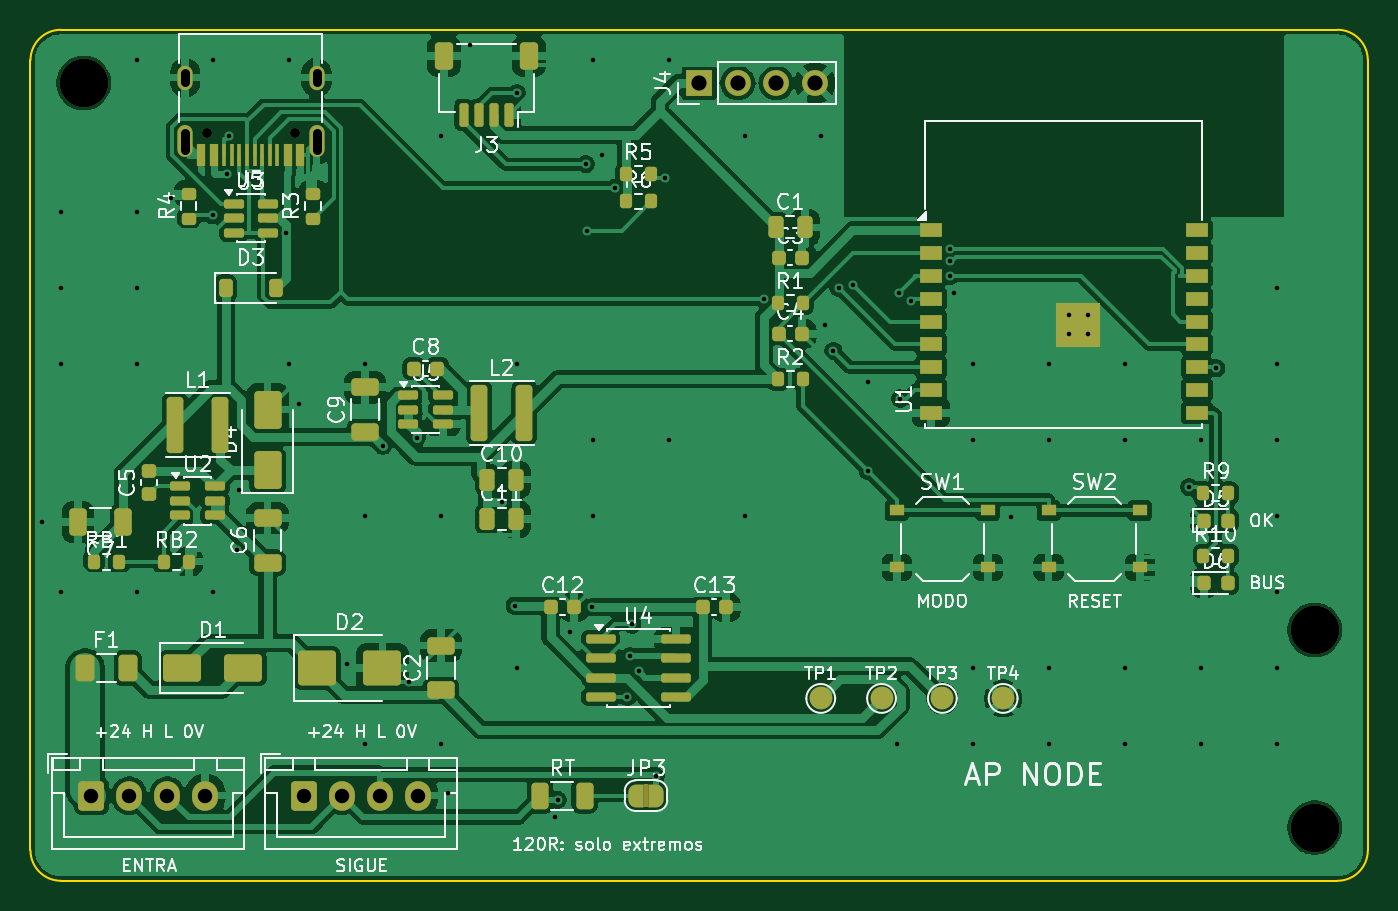
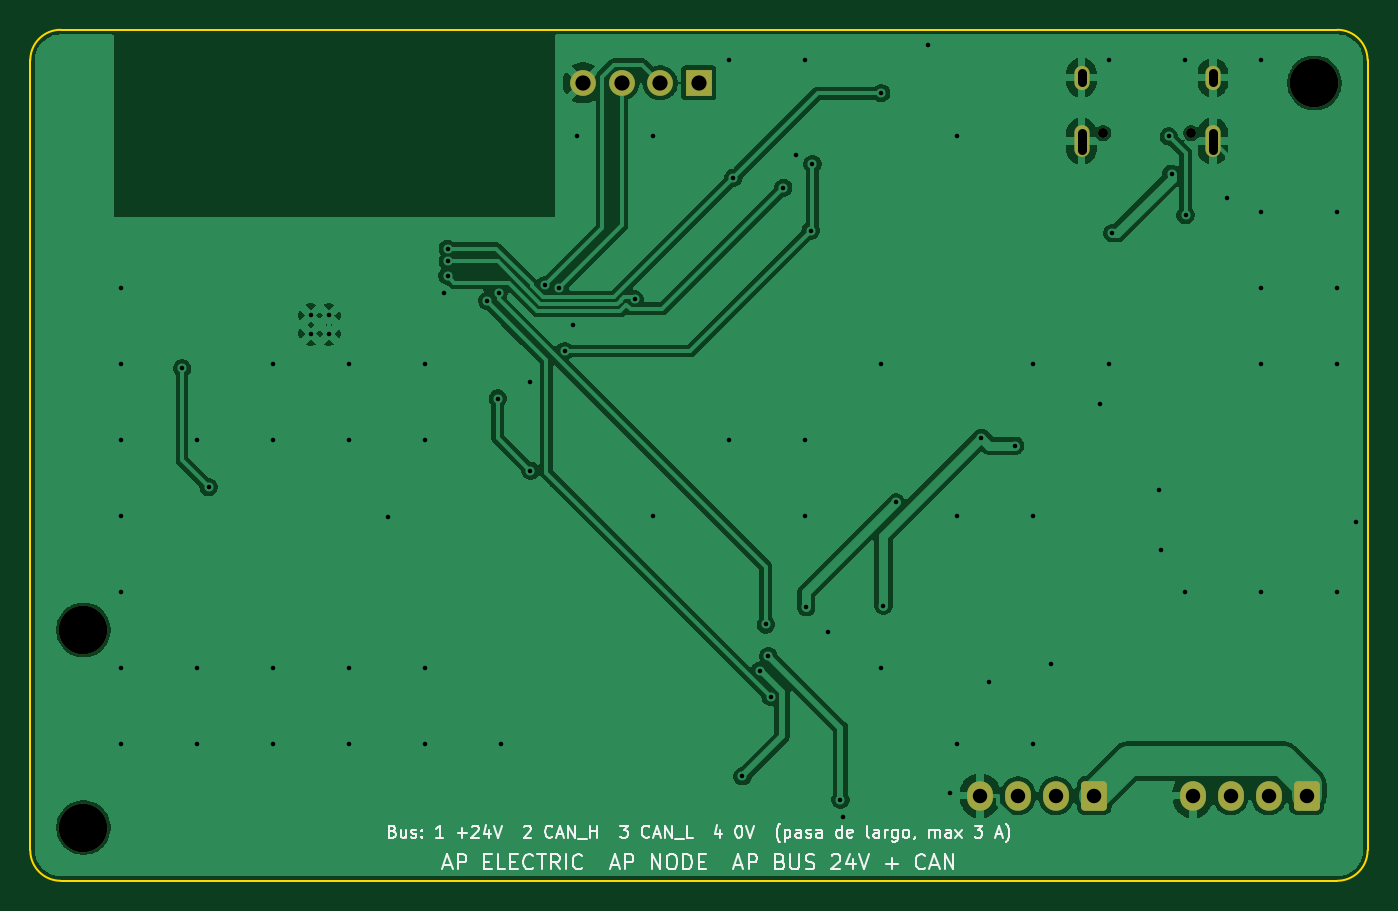
Circuit board: 10 layer files. Board 88.0 x 56.0 mm.
- bottom_copper: AP_Node-B_Cu.gbr (88222 bytes)
- bottom_mask: AP_Node-B_Mask.gbr (2009 bytes)
- bottom_silk: AP_Node-B_Silkscreen.gbr (32487 bytes)
- outline: AP_Node-Edge_Cuts.gbr (998 bytes)
- top_copper: AP_Node-F_Cu.gbr (205181 bytes)
- top_mask: AP_Node-F_Mask.gbr (10218 bytes)
- paste: AP_Node-F_Paste.gbr (7957 bytes)
- top_silk: AP_Node-F_Silkscreen.gbr (109634 bytes)
- drill: AP_Node-NPTH.drl (469 bytes)
- drill: AP_Node-PTH.drl (2522 bytes)

=== bottom_copper: AP_Node-B_Cu.gbr (88222 bytes, source omitted) ===
=== bottom_mask: AP_Node-B_Mask.gbr (2009 bytes, source withheld) ===
=== bottom_silk: AP_Node-B_Silkscreen.gbr (32487 bytes, source omitted) ===
=== outline: AP_Node-Edge_Cuts.gbr ===
%TF.GenerationSoftware,KiCad,Pcbnew,9.0.9*%
%TF.CreationDate,2026-10-10T00:00:20+00:00*%
%TF.ProjectId,AP_Node,41505f4e-6f64-4652-9e6b-696361645f70,rev?*%
%TF.SameCoordinates,Original*%
%TF.FileFunction,Profile,NP*%
%FSLAX46Y46*%
G04 Gerber Fmt 4.6, Leading zero omitted, Abs format (unit mm)*
G04 Created by KiCad (PCBNEW 9.0.9) date 2026-10-10 00:00:20*
%MOMM*%
%LPD*%
G01*
G04 APERTURE LIST*
%TA.AperFunction,Profile*%
%ADD10C,0.100000*%
%TD*%
G04 APERTURE END LIST*
D10*
X100000000Y-102000000D02*
G75*
G02*
X102000000Y-100000000I2000000J0D01*
G01*
X100000000Y-154000000D02*
X100000000Y-102000000D01*
X102000000Y-100000000D02*
X186000000Y-100000000D01*
X102000000Y-156000000D02*
G75*
G02*
X100000000Y-154000000I0J2000000D01*
G01*
X186000000Y-100000000D02*
G75*
G02*
X188000000Y-102000000I0J-2000000D01*
G01*
X186000000Y-156000000D02*
X102000000Y-156000000D01*
X188000000Y-102000000D02*
X188000000Y-154000000D01*
X188000000Y-154000000D02*
G75*
G02*
X186000000Y-156000000I-2000000J0D01*
G01*
M02*

=== top_copper: AP_Node-F_Cu.gbr (205181 bytes, source omitted) ===
=== top_mask: AP_Node-F_Mask.gbr (10218 bytes, source omitted) ===
=== paste: AP_Node-F_Paste.gbr (7957 bytes, source omitted) ===
=== top_silk: AP_Node-F_Silkscreen.gbr (109634 bytes, source omitted) ===
=== drill: AP_Node-NPTH.drl ===
M48
; DRILL file {KiCad 9.0.9} date 2026-10-10T00:00:20+0000
; FORMAT={-:-/ absolute / metric / decimal}
; #@! TF.CreationDate,2026-10-10T00:00:20+00:00
; #@! TF.GenerationSoftware,Kicad,Pcbnew,9.0.9
; #@! TF.FileFunction,NonPlated,1,2,NPTH
FMAT,2
METRIC
; #@! TA.AperFunction,NonPlated,NPTH,ComponentDrill
T1C0.650
; #@! TA.AperFunction,NonPlated,NPTH,ComponentDrill
T2C3.200
%
G90
G05
T1
X111.61Y-106.8
X117.39Y-106.8
T2
X103.5Y-103.5
X184.5Y-139.5
X184.5Y-152.5
M30

=== drill: AP_Node-PTH.drl ===
M48
; DRILL file {KiCad 9.0.9} date 2026-10-10T00:00:20+0000
; FORMAT={-:-/ absolute / metric / decimal}
; #@! TF.CreationDate,2026-10-10T00:00:20+00:00
; #@! TF.GenerationSoftware,Kicad,Pcbnew,9.0.9
; #@! TF.FileFunction,Plated,1,2,PTH
FMAT,2
METRIC
; #@! TA.AperFunction,Plated,PTH,ViaDrill
T1C0.300
; #@! TA.AperFunction,Plated,PTH,ComponentDrill
T2C0.300
; #@! TA.AperFunction,Plated,PTH,ComponentDrill
T3C0.600
; #@! TA.AperFunction,Plated,PTH,ComponentDrill
T4C0.950
; #@! TA.AperFunction,Plated,PTH,ComponentDrill
T5C1.000
%
G90
G05
T1
X100.751Y-132.4
X102.0Y-112.0
X102.0Y-117.0
X102.0Y-122.0
X102.0Y-137.0
X107.0Y-102.0
X107.0Y-112.0
X107.0Y-117.0
X107.0Y-122.0
X107.0Y-137.0
X109.272Y-111.091
X111.978Y-112.202
X112.0Y-102.0
X112.0Y-137.0
X112.903Y-109.476
X113.076Y-107.012
X113.58Y-134.233
X113.74Y-130.3
X116.804Y-113.378
X117.0Y-102.0
X117.0Y-122.0
X117.636Y-124.6
X120.85Y-141.75
X122.0Y-122.0
X122.0Y-132.0
X122.0Y-147.0
X123.198Y-127.368
X124.938Y-142.896
X125.411Y-126.845
X127.0Y-107.0
X127.0Y-132.0
X127.0Y-147.0
X127.475Y-150.208
X128.936Y-101.001
X131.022Y-131.09
X131.86Y-137.888
X132.0Y-122.0
X132.0Y-142.0
X132.006Y-104.166
X134.527Y-151.795
X134.69Y-150.677
X135.525Y-139.611
X136.532Y-108.836
X136.65Y-113.21
X136.94Y-138.0
X137.0Y-102.0
X137.0Y-127.0
X137.0Y-132.0
X137.639Y-108.224
X138.448Y-110.4
X139.277Y-143.905
X139.434Y-141.211
X139.59Y-139.135
X140.014Y-142.194
X141.15Y-149.122
X141.736Y-109.736
X142.0Y-102.0
X142.0Y-127.0
X147.0Y-107.0
X147.0Y-132.0
X148.237Y-117.732
X152.0Y-107.0
X152.273Y-119.417
X152.83Y-121.14
X153.176Y-116.962
X154.142Y-116.815
X155.092Y-129.016
X155.129Y-123.166
X157.0Y-147.0
X157.172Y-117.3
X157.234Y-124.269
X157.945Y-117.845
X160.523Y-115.236
X160.53Y-114.42
X160.539Y-116.201
X160.75Y-117.326
X162.0Y-122.0
X162.0Y-127.0
X162.0Y-142.0
X162.0Y-147.0
X164.491Y-132.048
X167.0Y-122.0
X167.0Y-127.0
X167.0Y-142.0
X167.0Y-147.0
X172.0Y-122.0
X172.0Y-127.0
X172.0Y-142.0
X172.0Y-147.0
X176.247Y-130.09
X177.0Y-127.0
X177.0Y-142.0
X177.0Y-147.0
X178.015Y-122.268
X182.0Y-117.0
X182.0Y-122.0
X182.0Y-127.0
X182.0Y-132.0
X182.0Y-137.0
X182.0Y-142.0
X182.0Y-147.0
T2
X168.36Y-118.8
X168.36Y-120.0
X169.56Y-118.8
X169.56Y-120.0
T4
X104.0Y-150.4
X106.5Y-150.4
X109.0Y-150.4
X111.5Y-150.4
X118.0Y-150.4
X120.5Y-150.4
X123.0Y-150.4
X125.5Y-150.4
T5
X144.0Y-103.5
X146.54Y-103.5
X149.08Y-103.5
X151.62Y-103.5
T3
X110.18Y-103.45G85X110.18Y-102.85
G05
X110.18Y-107.88G85X110.18Y-106.78
G05
X118.82Y-103.45G85X118.82Y-102.85
G05
X118.82Y-107.88G85X118.82Y-106.78
G05
M30
